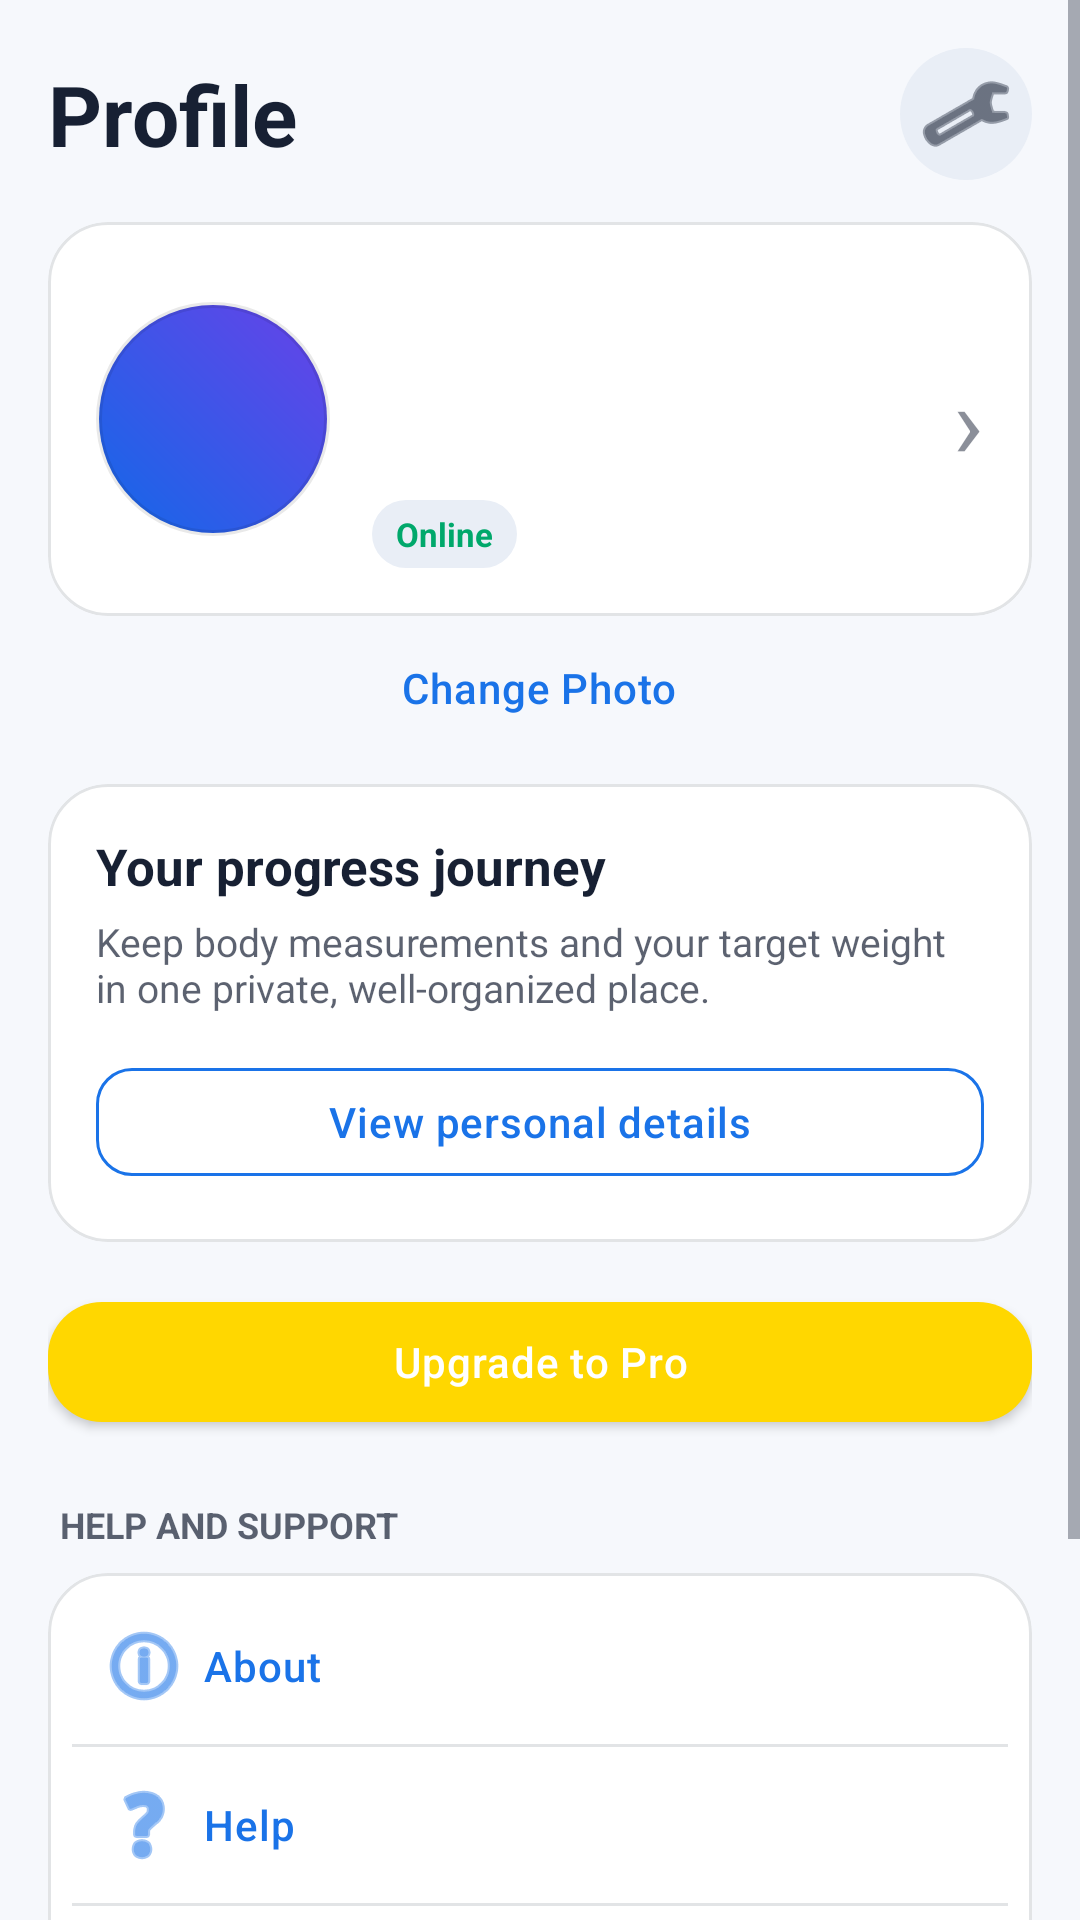

Reconstruct the res/layout file that produces this screen, plus the resources it refers to.
<!-- AndroidManifest.xml: application theme Theme.FitTrack -->
<!-- res/layout/fragment_profile.xml -->
<?xml version="1.0" encoding="utf-8"?>
<ScrollView xmlns:android="http://schemas.android.com/apk/res/android" xmlns:app="http://schemas.android.com/apk/res-auto"
    android:layout_width="match_parent" android:layout_height="match_parent" android:background="@color/background" android:fillViewport="true">
    <LinearLayout android:layout_width="match_parent" android:layout_height="wrap_content" android:orientation="vertical" android:padding="16dp">
        <LinearLayout android:layout_width="match_parent" android:layout_height="wrap_content" android:gravity="center_vertical" android:orientation="horizontal">
            <TextView android:id="@+id/tvTitle" android:layout_width="0dp" android:layout_height="wrap_content" android:layout_weight="1" android:text="@string/profile_title" android:textColor="@color/on_surface" android:textSize="28sp" android:textStyle="bold" />
            <ImageButton android:id="@+id/btnSettings" android:layout_width="44dp" android:layout_height="44dp" android:background="@drawable/bg_round_icon_button" android:contentDescription="@string/btn_settings" android:padding="11dp" android:src="@android:drawable/ic_menu_preferences" app:tint="@color/on_surface" />
        </LinearLayout>

        <com.google.android.material.card.MaterialCardView android:id="@+id/cardProfileHeader" style="@style/Widget.FitTrack.Card" android:layout_width="match_parent" android:layout_height="wrap_content" android:layout_marginTop="14dp" android:clickable="true" android:focusable="true" app:cardElevation="0dp">
            <LinearLayout android:layout_width="match_parent" android:layout_height="wrap_content" android:gravity="center_vertical" android:orientation="horizontal" android:padding="16dp">
                <ImageView android:id="@+id/ivProfilePhoto" android:layout_width="78dp" android:layout_height="78dp" android:background="@drawable/bg_profile_avatar" android:contentDescription="@string/profile_photo" android:padding="6dp" android:scaleType="centerCrop" android:src="@drawable/ic_profile" />
                <LinearLayout android:layout_width="0dp" android:layout_height="wrap_content" android:layout_marginStart="14dp" android:layout_weight="1" android:orientation="vertical">
                    <TextView android:id="@+id/tvDisplayName" android:layout_width="wrap_content" android:layout_height="wrap_content" android:textColor="@color/on_surface" android:textSize="22sp" android:textStyle="bold" />
                    <TextView android:id="@+id/tvUsername" android:layout_width="wrap_content" android:layout_height="wrap_content" android:layout_marginTop="2dp" android:textColor="@color/primary" android:textStyle="bold" />
                    <TextView android:id="@+id/tvEmail" android:layout_width="wrap_content" android:layout_height="wrap_content" android:layout_marginTop="3dp" android:textColor="@color/on_surface_medium" android:textSize="12sp" />
                    <LinearLayout android:layout_width="wrap_content" android:layout_height="wrap_content" android:layout_marginTop="7dp" android:orientation="horizontal">
                        <TextView android:id="@+id/tvOnlineBadge" android:layout_width="wrap_content" android:layout_height="wrap_content" android:background="@drawable/bg_status_chip" android:paddingHorizontal="8dp" android:paddingVertical="4dp" android:text="@string/profile_online" android:textColor="@color/success" android:textSize="11sp" android:textStyle="bold" />
                        <TextView android:id="@+id/tvProBadge" android:layout_width="wrap_content" android:layout_height="wrap_content" android:layout_marginStart="7dp" android:background="@drawable/bg_status_chip" android:paddingHorizontal="8dp" android:paddingVertical="4dp" android:text="@string/profile_pro_badge" android:textColor="@color/pro_gold" android:textSize="11sp" android:textStyle="bold" android:visibility="gone" />
                    </LinearLayout>
                </LinearLayout>
                <TextView android:layout_width="wrap_content" android:layout_height="wrap_content" android:text="›" android:textColor="@color/on_surface_low" android:textSize="34sp" />
            </LinearLayout>
        </com.google.android.material.card.MaterialCardView>

        <com.google.android.material.button.MaterialButton android:id="@+id/btnChangePhoto" style="@style/Widget.FitTrack.Button.Text" android:layout_width="wrap_content" android:layout_height="wrap_content" android:layout_gravity="center_horizontal" android:text="@string/btn_change_photo" />

        <com.google.android.material.card.MaterialCardView style="@style/Widget.FitTrack.Card" android:layout_width="match_parent" android:layout_height="wrap_content" android:layout_marginTop="8dp" app:cardElevation="0dp">
            <LinearLayout android:layout_width="match_parent" android:layout_height="wrap_content" android:orientation="vertical" android:padding="16dp">
                <TextView android:layout_width="wrap_content" android:layout_height="wrap_content" android:text="@string/profile_journey_title" android:textColor="@color/on_surface" android:textSize="17sp" android:textStyle="bold" />
                <TextView android:layout_width="match_parent" android:layout_height="wrap_content" android:layout_marginTop="5dp" android:text="@string/profile_journey_subtitle" android:textColor="@color/on_surface_medium" android:textSize="13sp" />
                <com.google.android.material.button.MaterialButton android:id="@+id/btnViewProfileDetails" style="@style/Widget.FitTrack.Button.Outlined" android:layout_width="match_parent" android:layout_height="48dp" android:layout_marginTop="12dp" android:text="@string/profile_view_details" />
            </LinearLayout>
        </com.google.android.material.card.MaterialCardView>

        <com.google.android.material.button.MaterialButton android:id="@+id/btnUpgradePro" android:layout_width="match_parent" android:layout_height="52dp" android:layout_marginTop="14dp" android:text="@string/btn_upgrade_pro" app:backgroundTint="@color/pro_gold" app:cornerRadius="18dp" />

        <TextView android:layout_width="wrap_content" android:layout_height="wrap_content" android:layout_marginStart="4dp" android:layout_marginTop="20dp" android:text="@string/profile_section_help" android:textColor="@color/on_surface_medium" android:textSize="12sp" android:textStyle="bold" />
        <com.google.android.material.card.MaterialCardView style="@style/Widget.FitTrack.Card" android:layout_width="match_parent" android:layout_height="wrap_content" android:layout_marginTop="8dp" app:cardElevation="0dp">
            <LinearLayout android:layout_width="match_parent" android:layout_height="wrap_content" android:orientation="vertical" android:paddingHorizontal="8dp" android:paddingVertical="5dp">
                <com.google.android.material.button.MaterialButton android:id="@+id/btnAbout" style="@style/Widget.FitTrack.Button.Text" android:layout_width="match_parent" android:layout_height="52dp" android:gravity="start|center_vertical" android:text="@string/btn_about" app:icon="@android:drawable/ic_menu_info_details" />
                <View android:layout_width="match_parent" android:layout_height="1dp" android:background="@color/divider" />
                <com.google.android.material.button.MaterialButton android:id="@+id/btnHelp" style="@style/Widget.FitTrack.Button.Text" android:layout_width="match_parent" android:layout_height="52dp" android:gravity="start|center_vertical" android:text="@string/btn_help" app:icon="@android:drawable/ic_menu_help" />
                <View android:layout_width="match_parent" android:layout_height="1dp" android:background="@color/divider" />
                <com.google.android.material.button.MaterialButton android:id="@+id/btnReportBug" style="@style/Widget.FitTrack.Button.Text" android:layout_width="match_parent" android:layout_height="52dp" android:gravity="start|center_vertical" android:text="@string/btn_report_bug" app:icon="@android:drawable/ic_dialog_alert" />
            </LinearLayout>
        </com.google.android.material.card.MaterialCardView>

        <com.google.android.material.button.MaterialButton android:id="@+id/btnLogout" android:layout_width="match_parent" android:layout_height="54dp" android:layout_marginTop="18dp" android:layout_marginBottom="18dp" android:text="@string/btn_logout" android:textColor="@color/error" app:backgroundTint="@color/surface_variant" app:cornerRadius="18dp" app:icon="@android:drawable/ic_lock_power_off" app:iconTint="@color/error" app:strokeColor="@color/error" app:strokeWidth="1dp" />
        <ProgressBar android:id="@+id/progressBar" android:layout_width="wrap_content" android:layout_height="wrap_content" android:layout_gravity="center_horizontal" android:visibility="gone" />
    </LinearLayout>
</ScrollView>
<!-- resources referenced by this layout -->
<resources>
  <color name="background">#F6F8FC</color>
  <color name="divider">#1F172033</color>
  <color name="error">#E53935</color>
  <color name="on_surface">#172033</color>
  <color name="on_surface_low">#80172033</color>
  <color name="on_surface_medium">#B3172033</color>
  <color name="primary">#1A73E8</color>
  <color name="pro_gold">#FFD700</color>
  <color name="success">#00A86B</color>
  <color name="surface_variant">#E9EEF6</color>
  <!-- drawable bg_profile_avatar (drawable) -->
  <?xml version="1.0" encoding="utf-8"?>
  <shape xmlns:android="http://schemas.android.com/apk/res/android" android:shape="oval">
      <gradient android:angle="45" android:startColor="@color/hero_start" android:endColor="@color/hero_end" />
      <stroke android:width="2dp" android:color="@color/nav_border" />
  </shape>
  <!-- drawable bg_round_icon_button (drawable) -->
  <?xml version="1.0" encoding="utf-8"?>
  <shape xmlns:android="http://schemas.android.com/apk/res/android" android:shape="oval"><solid android:color="@color/surface_variant" /></shape>
  <!-- drawable bg_status_chip (drawable) -->
  <?xml version="1.0" encoding="utf-8"?>
  <shape xmlns:android="http://schemas.android.com/apk/res/android" android:shape="rectangle"><solid android:color="@color/surface_variant" /><corners android:radius="20dp" /></shape>
  <string name="btn_about">About</string>
  <string name="btn_change_photo">Change Photo</string>
  <string name="btn_help">Help</string>
  <string name="btn_logout">Log Out</string>
  <string name="btn_report_bug">Report bug</string>
  <string name="btn_settings">Settings</string>
  <string name="btn_upgrade_pro">Upgrade to Pro</string>
  <string name="profile_journey_subtitle">Keep body measurements and your target weight in one private, well-organized place.</string>
  <string name="profile_journey_title">Your progress journey</string>
  <string name="profile_online">Online</string>
  <string name="profile_photo">Profile photo</string>
  <string name="profile_pro_badge">PRO</string>
  <string name="profile_section_help">HELP AND SUPPORT</string>
  <string name="profile_title">Profile</string>
  <string name="profile_view_details">View personal details</string>
  <style name="Widget.FitTrack.Button.Outlined" parent="Widget.MaterialComponents.Button.OutlinedButton">
          <item name="cornerRadius">12dp</item>
          <item name="android:textAllCaps">false</item>
          <item name="strokeColor">@color/primary</item>
          <item name="android:textColor">@color/primary</item>
      </style>
  <style name="Widget.FitTrack.Button.Text" parent="Widget.MaterialComponents.Button.TextButton">
          <item name="android:textAllCaps">false</item>
          <item name="android:textColor">@color/primary</item>
      </style>
  <style name="Widget.FitTrack.Card" parent="Widget.MaterialComponents.CardView">
          <item name="cardBackgroundColor">@color/card_background</item>
          <item name="cardCornerRadius">20dp</item>
          <item name="cardElevation">2dp</item>
          <item name="strokeWidth">1dp</item>
          <item name="strokeColor">@color/divider</item>
      </style>
  <color name="hero_start">#1368E8</color>
  <color name="hero_end">#6842E8</color>
  <color name="nav_border">#16000000</color>
  <color name="card_background">#FFFFFF</color>
  <color name="primary_dark">#0D47A1</color>
  <color name="on_primary">#FFFFFF</color>
  <color name="accent">#FF6D00</color>
  <color name="accent_light">#FFA040</color>
  <color name="surface">#FFFFFF</color>
  <style name="Widget.FitTrack.Button" parent="Widget.MaterialComponents.Button">
          <item name="cornerRadius">16dp</item>
          <item name="android:textAllCaps">false</item>
          <item name="android:letterSpacing">0.02</item>
          <item name="backgroundTint">@color/primary</item>
      </style>
  <color name="ripple">#221A73E8</color>
</resources>
